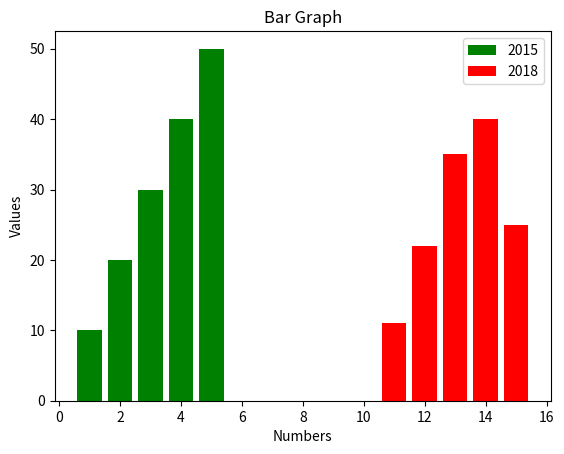

Source code (Python):
import matplotlib.pyplot as pyt

x1 = [1,2,3,4,5]
y1 = [10,20,30,40,50]
x2 = [11,12,13,14,15]
y2 = [11,22,35,40,25]

pyt.bar(x1, y1, color='green',label='2015')
pyt.bar(x2,y2, color='red', label='2018')

pyt.xlabel('Numbers')
pyt.ylabel('Values')
pyt.title('Bar Graph')
pyt.legend()
pyt.show()
